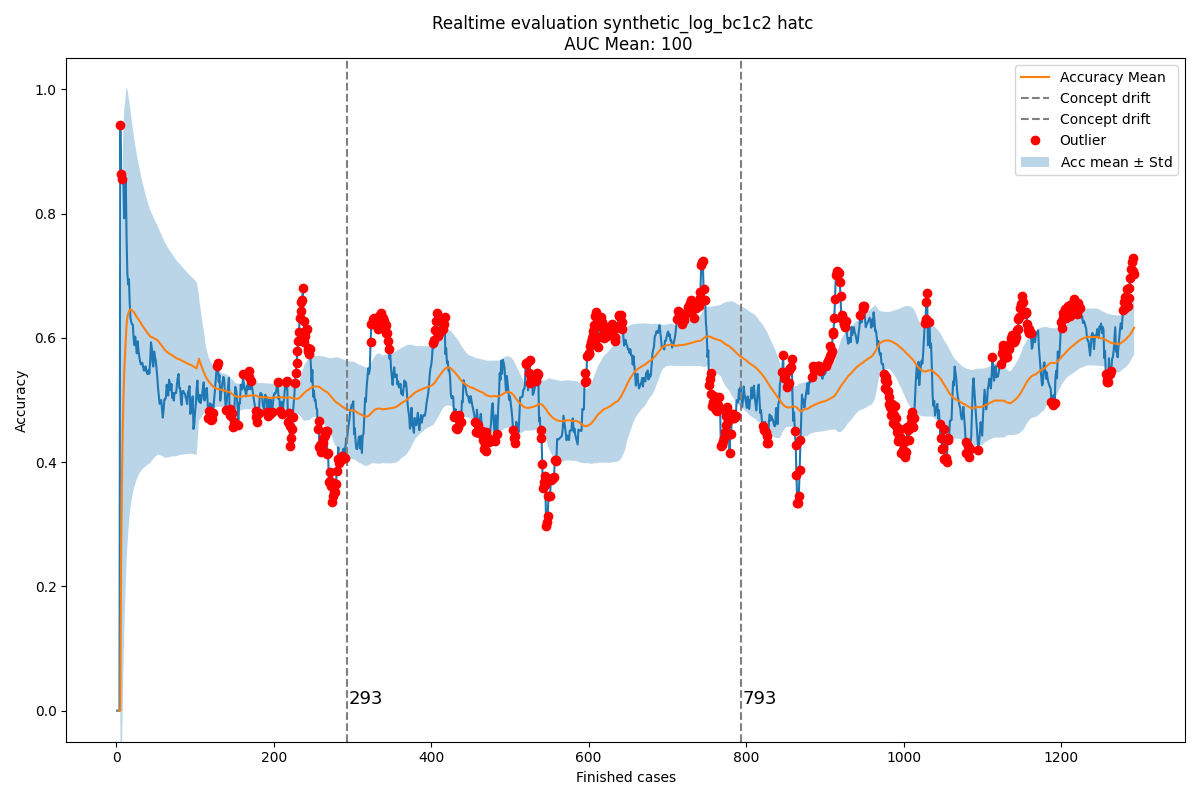

The data file committed next to this chart (first rows):
Acc mean, Acc std, New observation, Normality, Time, prefix_2, prefix_3, prefix_4, prefix_5, prefix_6, prefix_7, prefix_8, prefix_9, prefix_10, prefix_11, prefix_12, prefix_13, prefix_14, prefix_15, prefix_16, prefix_17, prefix_18
0.0, 0.0, 0.0, True, 2004-02-19 11:26:53, 0.0, 0.0, 0.0, 0.0, 0.0, 0.0, 0.0, 0.0, 0.0, 0.0, 0.0, 0, 0, 0, 0, 0, 0
, , 0.0, True, 2004-02-19 12:16:18, 0.0, 0.0, 0.0, 0.0, 0.0, 0.0, 0.0, 0.0, 0.0, 0.0, 0.0, 0, 0, 0, 0, 0, 0
0.0, 0.0, 0.0, True, 2004-02-19 12:48:29, 0.0, 0.0, 0.0, 0.0, 0.0, 0.0, 0.0, 0.0, 0.0, 0.0, 0.0, 0, 0, 0, 0, 0, 0
0.0, 0.0, 0.0, True, 2004-02-19 14:11:51, 0.0, 0.0, 0.0, 0.0, 0.0, 0.0, 0.0, 0.0, 0.0, 0.0, 0.0, 0, 0, 0, 0, 0, 0
0.0, 0.0, 0.9432, False, 2004-02-19 14:36:16, 0.375, 1.0, 1.0, 1.0, 1.0, 1.0, 1.0, 1.0, 1.0, 1.0, 1.0, 0, 0, 0, 0, 0, 0
0.2358, 0.4084, 0.8636, False, 2004-02-19 15:01:30, 0.3, 0.8, 0.9, 0.9, 0.9, 0.8, 0.9, 1.0, 1.0, 1.0, 1.0, 0, 0, 0, 0, 0, 0
0.3614, 0.4433, 0.8561, False, 2004-02-19 16:24:30, 0.25, 0.6667, 0.9167, 0.9167, 0.9167, 0.8333, 0.9167, 1.0, 1.0, 1.0, 1.0, 0, 0, 0, 0, 0, 0
0.4438, 0.4447, 0.8506, True, 2004-02-19 16:56:35, 0.2143, 0.5714, 0.9286, 0.9286, 0.9286, 0.8571, 0.9286, 1.0, 1.0, 1.0, 1.0, 0, 0, 0, 0, 0, 0
0.5019, 0.4356, 0.8466, True, 2004-02-19 17:41:38, 0.1875, 0.5, 0.9375, 0.9375, 0.9375, 0.875, 0.9375, 1.0, 1.0, 1.0, 1.0, 0, 0, 0, 0, 0, 0
0.545, 0.4231, 0.7926, True, 2004-02-20 10:18:41, 0.2812, 0.5, 0.7188, 0.7812, 0.7812, 0.8125, 0.8438, 1.0, 1.0, 1.0, 1.0, 0, 0, 0, 0, 0, 0
0.5725, 0.4064, 0.8314, True, 2004-02-20 12:10:01, 0.4375, 0.625, 0.7708, 0.8125, 0.8125, 0.8333, 0.8542, 1.0, 1.0, 1.0, 1.0, 0, 0, 0, 0, 0, 0
0.5984, 0.3933, 0.8537, True, 2004-02-20 12:21:02, 0.5469, 0.6875, 0.7969, 0.8281, 0.8281, 0.8438, 0.8594, 1.0, 1.0, 1.0, 1.0, 0, 0, 0, 0, 0, 0
0.6216, 0.3821, 0.7607, True, 2004-02-20 12:35:28, 0.4861, 0.6111, 0.7361, 0.7639, 0.7639, 0.7778, 0.7917, 0.8125, 0.875, 0.875, 0.875, 0, 0, 0, 0, 0, 0
0.6332, 0.3679, 0.7034, True, 2004-02-20 12:43:34, 0.4375, 0.55, 0.6875, 0.7125, 0.7125, 0.725, 0.7625, 0.75, 0.8, 0.8, 0.8, 0, 0, 0, 0, 0, 0
0.6386, 0.3539, 0.6862, True, 2004-02-20 13:12:00, 0.3977, 0.5, 0.6705, 0.6932, 0.6932, 0.7045, 0.7386, 0.75, 0.8, 0.8, 0.8, 0, 0, 0, 0, 0, 0
0.642, 0.3413, 0.6947, True, 2004-02-20 13:26:46, 0.4455, 0.5273, 0.6636, 0.7, 0.7, 0.7091, 0.7364, 0.76, 0.8, 0.8, 0.8, 0, 0, 0, 0, 0, 0
0.6455, 0.33, 0.6553, True, 2004-02-20 13:28:01, 0.4083, 0.4833, 0.625, 0.6583, 0.6583, 0.6667, 0.7083, 0.7, 0.7667, 0.7667, 0.7667, 0, 0, 0, 0, 0, 0
0.6461, 0.3195, 0.6321, True, 2004-02-20 15:06:42, 0.3769, 0.4462, 0.5923, 0.6231, 0.6385, 0.6615, 0.7, 0.6857, 0.7429, 0.7429, 0.7429, 0, 0, 0, 0, 0, 0
0.6453, 0.31, 0.6253, True, 2004-02-20 15:30:19, 0.35, 0.4286, 0.5786, 0.6214, 0.6357, 0.6571, 0.6929, 0.6857, 0.7429, 0.7429, 0.7429, 0, 0, 0, 0, 0, 0
0.6442, 0.3013, 0.6218, True, 2004-02-20 15:35:37, 0.34, 0.4267, 0.58, 0.62, 0.6333, 0.6533, 0.6867, 0.675, 0.725, 0.75, 0.75, 0, 0, 0, 0, 0, 0
0.643, 0.2933, 0.621, True, 2004-02-20 15:42:02, 0.3438, 0.425, 0.5813, 0.6188, 0.6312, 0.65, 0.6813, 0.675, 0.725, 0.75, 0.75, 0, 0, 0, 0, 0, 0
0.6419, 0.2859, 0.599, True, 2004-02-20 15:55:32, 0.3594, 0.4271, 0.5573, 0.599, 0.6094, 0.625, 0.6615, 0.6458, 0.6875, 0.7083, 0.7083, 0, 0, 0, 0, 0, 0
0.6399, 0.2792, 0.5884, True, 2004-02-20 16:23:48, 0.3382, 0.402, 0.5441, 0.5931, 0.6029, 0.6176, 0.652, 0.6296, 0.6852, 0.7037, 0.7037, 0, 0, 0, 0, 0, 0
0.6375, 0.273, 0.602, True, 2004-02-20 17:22:15, 0.3571, 0.4202, 0.542, 0.6092, 0.6176, 0.6303, 0.6681, 0.6349, 0.6984, 0.7143, 0.7302, 0, 0, 0, 0, 0, 0
0.636, 0.2671, 0.5891, True, 2004-02-20 17:25:48, 0.3373, 0.3968, 0.5198, 0.5833, 0.5992, 0.6111, 0.6548, 0.6349, 0.6984, 0.7143, 0.7302, 0, 0, 0, 0, 0, 0
0.634, 0.2616, 0.5751, True, 2004-02-20 17:50:41, 0.3195, 0.3759, 0.5, 0.5602, 0.5902, 0.6015, 0.6504, 0.6286, 0.6857, 0.7, 0.7143, 0, 0, 0, 0, 0, 0
0.6317, 0.2566, 0.5945, True, 2004-02-23 10:31:20, 0.3454, 0.4079, 0.5164, 0.5691, 0.602, 0.6184, 0.6678, 0.65, 0.7, 0.725, 0.7375, 0, 0, 0, 0, 0, 0
0.6303, 0.2517, 0.5815, True, 2004-02-23 11:10:59, 0.3281, 0.3875, 0.4969, 0.5469, 0.5781, 0.6, 0.6469, 0.65, 0.7, 0.725, 0.7375, 0, 0, 0, 0, 0, 0
0.6284, 0.2472, 0.5714, True, 2004-02-23 11:26:02, 0.3125, 0.369, 0.4792, 0.5268, 0.5625, 0.5833, 0.6399, 0.65, 0.7, 0.725, 0.7375, 0, 0, 0, 0, 0, 0
0.6264, 0.2429, 0.5633, True, 2004-02-23 12:04:11, 0.2983, 0.3523, 0.4631, 0.5085, 0.5483, 0.5795, 0.6335, 0.65, 0.7, 0.725, 0.7375, 0, 0, 0, 0, 0, 0
0.6242, 0.239, 0.5576, True, 2004-02-23 12:16:10, 0.2853, 0.337, 0.4484, 0.5027, 0.5516, 0.5815, 0.6332, 0.6477, 0.6932, 0.7159, 0.7375, 0, 0, 0, 0, 0, 0
0.622, 0.2353, 0.5578, True, 2004-02-23 12:22:13, 0.2786, 0.3333, 0.4505, 0.5078, 0.5547, 0.5833, 0.6328, 0.6477, 0.6932, 0.7159, 0.7375, 0, 0, 0, 0, 0, 0
0.6199, 0.2317, 0.5602, True, 2004-02-23 12:32:54, 0.2775, 0.34, 0.4575, 0.5125, 0.5575, 0.585, 0.6375, 0.6477, 0.6932, 0.7159, 0.7375, 0, 0, 0, 0, 0, 0
0.6181, 0.2283, 0.5529, True, 2004-02-23 13:08:10, 0.2822, 0.3422, 0.4467, 0.5, 0.54, 0.5778, 0.6289, 0.6263, 0.6768, 0.7172, 0.7444, 0, 0, 0, 0, 0, 0
0.6161, 0.2251, 0.5475, True, 2004-02-23 13:09:42, 0.2714, 0.3291, 0.4338, 0.4979, 0.5406, 0.5769, 0.6261, 0.6204, 0.6759, 0.713, 0.7374, 0, 0, 0, 0, 0, 0
0.6141, 0.2221, 0.5477, True, 2004-02-23 13:19:16, 0.2654, 0.3251, 0.4383, 0.5, 0.5412, 0.5802, 0.6276, 0.6204, 0.6759, 0.713, 0.7374, 0, 0, 0, 0, 0, 0
0.6122, 0.2192, 0.5542, True, 2004-02-23 14:59:07, 0.2722, 0.3296, 0.4389, 0.5056, 0.5463, 0.5852, 0.6315, 0.6333, 0.6833, 0.725, 0.7455, 0, 0, 0, 0, 0, 0
0.6106, 0.2163, 0.5474, True, 2004-02-23 15:24:40, 0.2625, 0.3179, 0.4268, 0.4911, 0.5339, 0.5786, 0.6232, 0.6333, 0.6833, 0.725, 0.7455, 0, 0, 0, 0, 0, 0
0.6089, 0.2136, 0.5432, True, 2004-02-23 15:29:21, 0.2534, 0.3069, 0.4155, 0.481, 0.5293, 0.5793, 0.6224, 0.6333, 0.6833, 0.725, 0.7455, 0, 0, 0, 0, 0, 0
0.6071, 0.211, 0.5417, True, 2004-02-23 16:19:12, 0.245, 0.3, 0.4117, 0.4817, 0.5317, 0.58, 0.6217, 0.6333, 0.6833, 0.725, 0.7455, 0, 0, 0, 0, 0, 0
0.6055, 0.2086, 0.5487, True, 2004-02-23 16:36:50, 0.2545, 0.3121, 0.4167, 0.4864, 0.5318, 0.5848, 0.6288, 0.6439, 0.6894, 0.7348, 0.7521, 0, 0, 0, 0, 0, 0
0.604, 0.2061, 0.5424, True, 2004-02-23 17:09:08, 0.2463, 0.3021, 0.4062, 0.4736, 0.5205, 0.5777, 0.6202, 0.6439, 0.6894, 0.7348, 0.7521, 0, 0, 0, 0, 0, 0
0.6025, 0.2038, 0.5634, True, 2004-02-23 17:19:46, 0.2742, 0.328, 0.4315, 0.4987, 0.5444, 0.5995, 0.6384, 0.6597, 0.7083, 0.75, 0.7652, 0, 0, 0, 0, 0, 0
0.6016, 0.2015, 0.593, True, 2004-02-23 17:40:09, 0.3201, 0.3722, 0.4677, 0.5323, 0.5744, 0.6253, 0.6613, 0.6859, 0.7308, 0.7692, 0.7832, 0, 0, 0, 0, 0, 0
0.6014, 0.1991, 0.5839, True, 2004-02-24 11:20:02, 0.3101, 0.3606, 0.4555, 0.518, 0.5589, 0.6082, 0.643, 0.6859, 0.7308, 0.7692, 0.7832, 0, 0, 0, 0, 0, 0
0.601, 0.1969, 0.5607, True, 2004-02-24 12:27:21, 0.3007, 0.3497, 0.4441, 0.5047, 0.5443, 0.5944, 0.6282, 0.645, 0.6923, 0.7278, 0.7372, 0, 0, 0, 0, 0, 0
0.6001, 0.1948, 0.5539, True, 2004-02-24 12:31:14, 0.2919, 0.3394, 0.4355, 0.4943, 0.5328, 0.5814, 0.6154, 0.645, 0.6923, 0.7278, 0.7372, 0, 0, 0, 0, 0, 0
0.5991, 0.1928, 0.5781, True, 2004-02-24 13:41:15, 0.3277, 0.3739, 0.4632, 0.5221, 0.5578, 0.6029, 0.6345, 0.6593, 0.7143, 0.7473, 0.756, 0, 0, 0, 0, 0, 0
0.5987, 0.1907, 0.5703, True, 2004-02-24 13:47:09, 0.3184, 0.3633, 0.452, 0.5092, 0.5439, 0.5898, 0.6204, 0.6593, 0.7143, 0.7473, 0.756, 0, 0, 0, 0, 0, 0
0.5981, 0.1888, 0.5637, True, 2004-02-24 13:59:40, 0.3095, 0.3532, 0.4415, 0.499, 0.5327, 0.5794, 0.6091, 0.6593, 0.7143, 0.7473, 0.756, 0, 0, 0, 0, 0, 0
0.5974, 0.1869, 0.5517, True, 2004-02-24 14:06:48, 0.3095, 0.3274, 0.4196, 0.4772, 0.5109, 0.5575, 0.5893, 0.6593, 0.7143, 0.7473, 0.756, 0, 0, 0, 0, 0, 0
0.5965, 0.1851, 0.5377, True, 2004-02-24 14:30:09, 0.2867, 0.3036, 0.3978, 0.4554, 0.4891, 0.5357, 0.5694, 0.6593, 0.7143, 0.7473, 0.756, 0, 0, 0, 0, 0, 0
0.5953, 0.1835, 0.5192, True, 2004-02-24 15:52:15, 0.2639, 0.2798, 0.376, 0.4335, 0.4673, 0.5159, 0.5516, 0.648, 0.699, 0.7347, 0.7418, 0, 0, 0, 0, 0, 0
0.5938, 0.182, 0.5064, True, 2004-02-24 15:52:48, 0.2411, 0.256, 0.3542, 0.4137, 0.4494, 0.502, 0.5377, 0.6429, 0.7, 0.7333, 0.7398, 0, 0, 0, 0, 0, 0
0.5922, 0.1807, 0.4939, True, 2004-02-24 16:07:02, 0.2588, 0.2744, 0.3035, 0.3701, 0.4137, 0.4719, 0.5083, 0.6473, 0.7054, 0.7366, 0.7429, 0, 0, 0, 0, 0, 0
0.5904, 0.1795, 0.4971, True, 2004-02-24 16:29:24, 0.2431, 0.2817, 0.3135, 0.377, 0.4226, 0.4821, 0.5188, 0.6458, 0.7042, 0.7375, 0.7422, 0, 0, 0, 0, 0, 0
0.5887, 0.1783, 0.5, True, 2004-02-24 17:05:21, 0.2371, 0.2819, 0.3143, 0.3771, 0.4248, 0.4819, 0.519, 0.6562, 0.7109, 0.7461, 0.75, 0, 0, 0, 0, 0, 0
0.5871, 0.1771, 0.4854, True, 2004-02-24 17:57:15, 0.2143, 0.259, 0.2914, 0.3543, 0.4019, 0.459, 0.4962, 0.6562, 0.7109, 0.7461, 0.75, 0, 0, 0, 0, 0, 0
0.5853, 0.176, 0.4717, True, 2004-02-24 17:58:45, 0.1914, 0.2362, 0.2686, 0.3295, 0.379, 0.44, 0.481, 0.6562, 0.7109, 0.7461, 0.75, 0, 0, 0, 0, 0, 0
0.5833, 0.1751, 0.4835, True, 2004-02-25 10:04:27, 0.2034, 0.25, 0.2857, 0.3512, 0.4048, 0.4702, 0.5149, 0.6471, 0.7022, 0.739, 0.75, 0, 0, 0, 0, 0, 0
... 1,233 more rows
